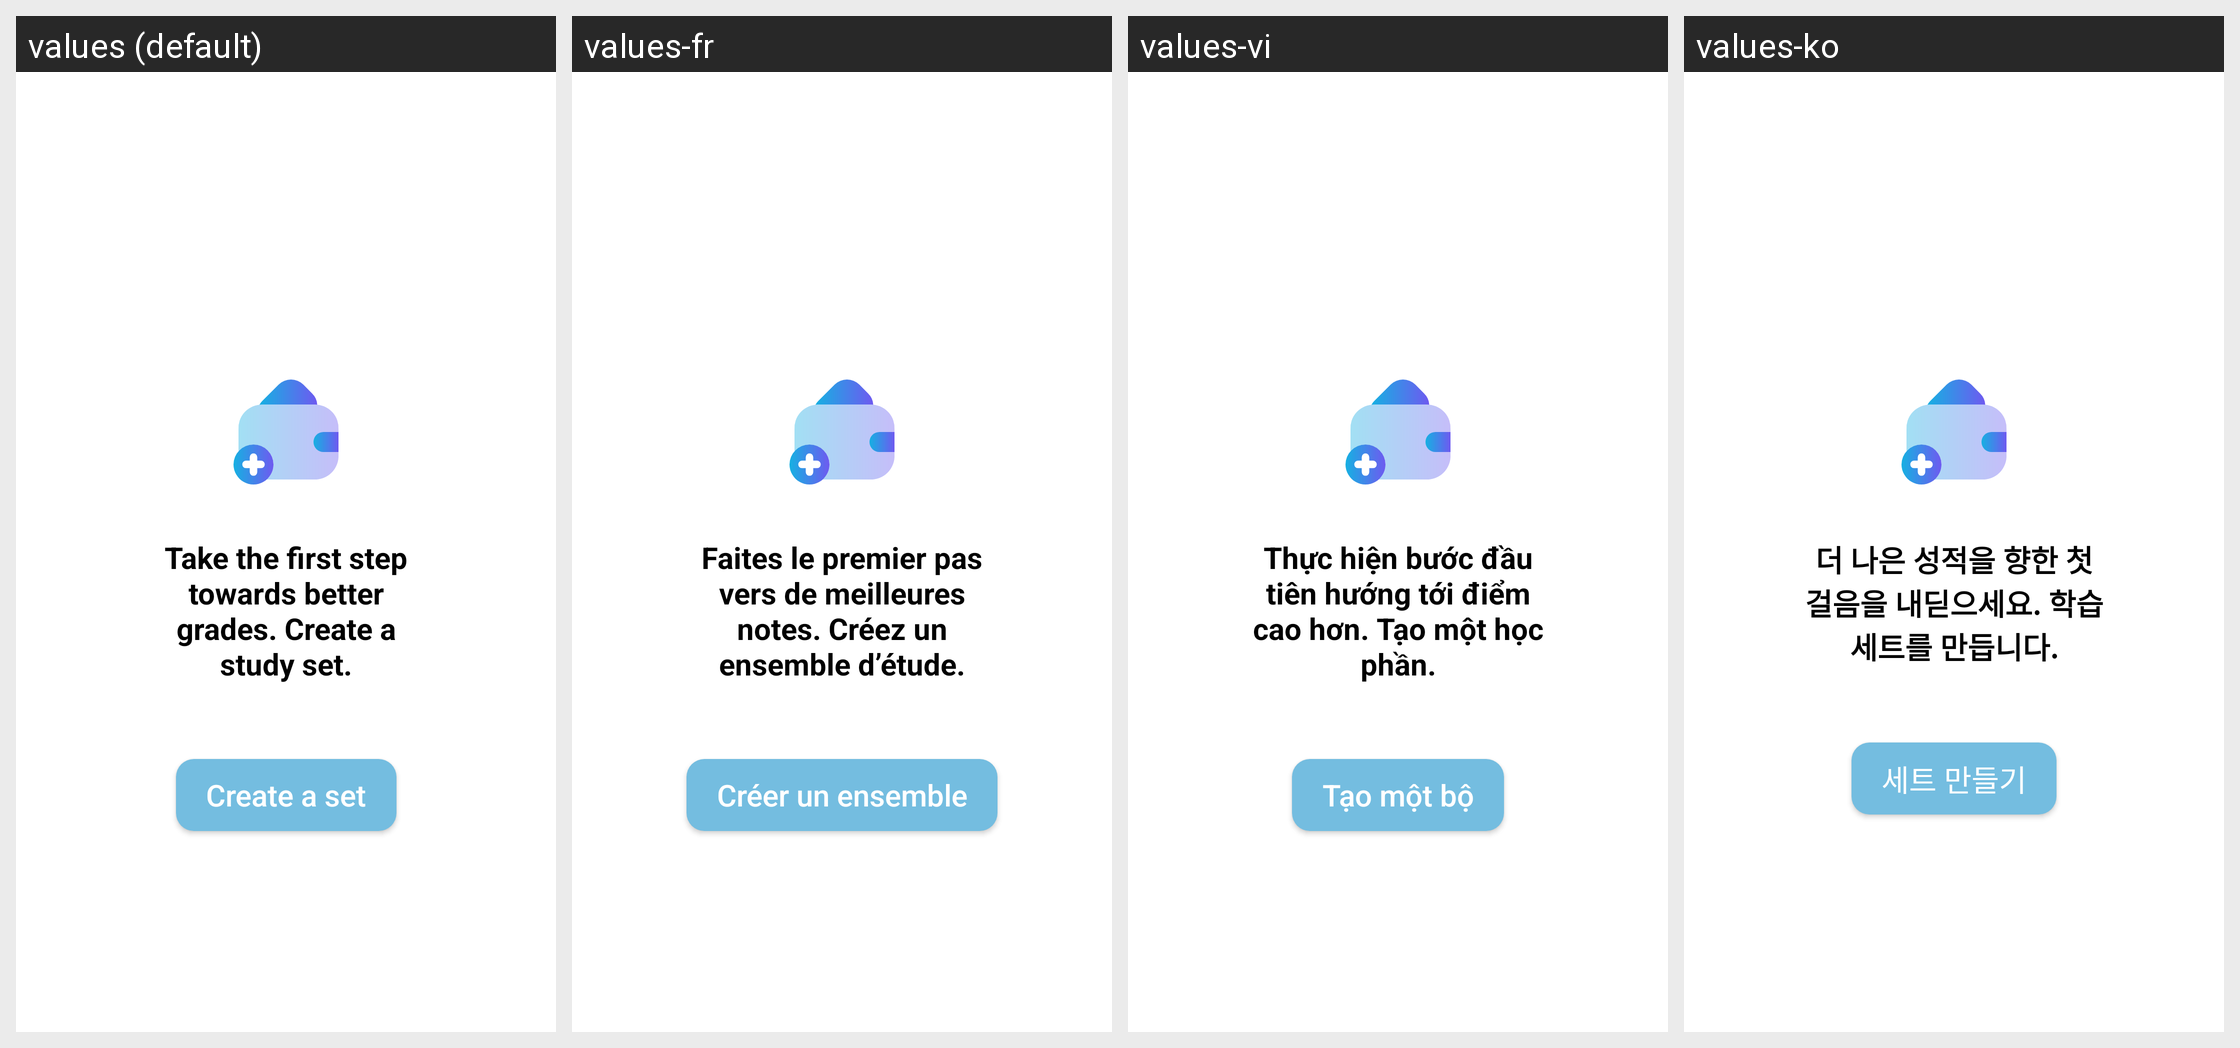

Translations of the strings shown on this Android screen, per locale in the grid:
Android screen res/layout/fragment_study_sets.xml rendered under 4 locales, left to right: values (default), values-fr, values-vi, values-ko. Device: Nexus 5 (rendered at 1080×1920; each locale shown at half size, 540×960, under a caption strip naming it); theme Theme.QuickMem.
Other locales in the repository, not shown: values-cn, values-de, values-es, values-it, values-ja, values-pt, values-ru, values-th, values-tr.
Strings drawn on this screen, with the default value and each locale's value (text and hints the layout hard-codes, and strings that could not be matched under every locale, appear in the picture but are not listed):

take_the_first_step_towards_better_grades_create_a_study_set
  values: Take the first step towards better grades. Create a study set.
  values-fr: Faites le premier pas vers de meilleures notes. Créez un ensemble d’étude.
  values-vi: Thực hiện bước đầu tiên hướng tới điểm cao hơn. Tạo một học phần.
  values-ko: 더 나은 성적을 향한 첫 걸음을 내딛으세요. 학습 세트를 만듭니다.

create_a_set
  values: Create a set
  values-fr: Créer un ensemble
  values-vi: Tạo một bộ
  values-ko: 세트 만들기
